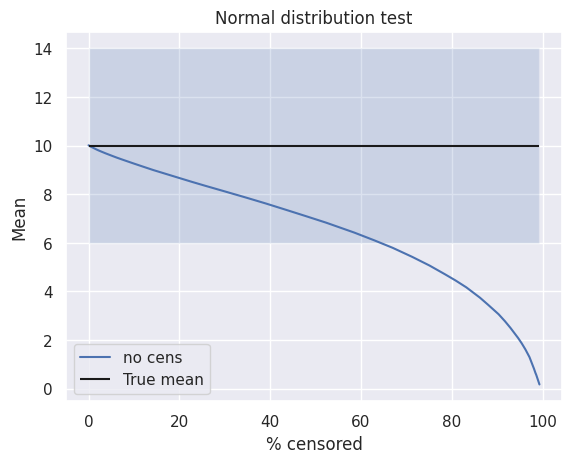

This figure's Python source:
"""

Test survival analysis feasibility for multiple censored events.

1. Every event starts at the same point
2. Every event has a randomly distributed length following a normal distribution
3. Every event is censored at different values following a uniform distribution that shifts to right (adding the same
amount each iteration). The seed of the uniform is fixed and so the censored events are always the same each time

We test the effects of the % censoring on the fitting of a known distribution by plotting the % of censored values
with the estimated mean.

"""

import scipy.stats as ss
import numpy as np
import seaborn as sns
import matplotlib.pyplot as plt
import pandas as pd
from numpy.random import Generator, PCG64

sns.set_theme()


def plot_survival(start_times, end_times, censoring = None):
    """
    Function used to plot a survival diagram

    :param start_times: list of start times
    :param end_times: list of end times
    """

    if censoring is not None:
        if len(censoring) == 1:
            censoring_points = np.repeat(censoring, len(start_times))
        else:
            censoring_points = censoring

        for i, (start, end, censoring) in enumerate(zip(start_times, end_times, censoring_points)):
            plt.scatter(end, i, color='r', marker='^')
            plt.scatter(start, i, color='b', marker='o')
            plt.scatter(censoring, i, color='y', marker='|', s=100)
            plt.hlines(y=i, xmin=start, xmax=end)
    else:
        for i, (start, end) in enumerate(zip(start_times, end_times)):
            plt.scatter(end, i, color='r', marker='^')
            plt.scatter(start, i, color='b', marker='o')
            plt.hlines(y=i, xmin=start, xmax=end)
    plt.show()


mean = 10
std = 4
n_lines = 1000

seed = 12345
numpy_randomGen = Generator(PCG64(seed))
percentage_censoring_list = []
mean_everything_list = []  # list of means for fitting all the data
mean_nocensor_list = []  # list of means for fitting excluding censored data
mean_censor_list = []  # list of means for fitting using censoring

n_windows = 50  # number of windows used to censor the values

lengths = ss.norm.rvs(loc=mean, scale=std, size=n_lines)
lengths[np.where(lengths < 0)] *= -1  # flip to positive negative ends
starts = np.zeros_like(lengths)

ends = starts+lengths

minimum_start = min(starts)  # Min start value
maximum_end = max(ends) # Max end value

# plot_survival(starts, ends)

dataset = pd.DataFrame({'starts': starts, 'ends': ends, 'og': lengths, 'modified': lengths, 'censored': np.zeros_like(lengths)})
n_total = len(dataset)

censoring_list = ss.uniform.rvs(size=n_lines, random_state=numpy_randomGen)  # Values where we censor the data

shift_window = np.linspace(0, maximum_end, n_windows)

for shift in shift_window:
    censoring_values = censoring_list+shift
    for index, censoring_value in enumerate(censoring_values):
        if dataset['ends'][index] >= censoring_value:

            dataset.loc[dataset.index == index, 'censored'] = 1  # Flag the values > than the censoring value
            dataset.loc[dataset.index == index, 'modified'] = censoring_value  # Set the flagged value equal to the censoring value

    censored = dataset.loc[dataset['censored'] == 1, 'modified']  # Get censored values
    uncensored = dataset.loc[dataset['censored'] == 0, 'modified']  # Get uncensored values

    n_censored = len(censored)  # number of censored values
    # print(n_censored)
    # plot_survival(starts, ends, censoring_values)

    percentage_censored = 100*(n_censored/n_total)
    percentage_censoring_list.append(percentage_censored)

    # Fit everything

    mean_all, std_all = ss.norm.fit(dataset['modified'])
    mean_everything_list.append(mean_all)

    # Fit only non censored

    mean_nocens, std_nocens = ss.norm.fit(uncensored)
    mean_nocensor_list.append(mean_nocens)

    # Fit with censoring

    ss_dataset = ss.CensoredData(uncensored=uncensored, right=censored)

    mean_cens, std_cens = ss.norm.fit(ss_dataset)
    mean_censor_list.append(mean_cens)

    dataset['modified'] = dataset['og']  # Reset the values
    dataset['censored'] = 0  # Reset the censoring flag


fig, ax = plt.subplots()
# ax.plot(percentage_censoring_list, mean_everything_list, color='r', label='all')
ax.plot(percentage_censoring_list, mean_nocensor_list, color='b', label='no cens')
# ax.plot(percentage_censoring_list, mean_censor_list, color='g', label='cens')
ax.hlines(y=mean, xmin=min(percentage_censoring_list), xmax=max(percentage_censoring_list),
          colors='k', label='True mean')

ax.fill_between(percentage_censoring_list, mean-std, mean+std, alpha=0.2)

ax.set_xlabel('% censored')
ax.set_ylabel('Mean')
ax.legend()
ax.set_title('Normal distribution test')
plt.show()